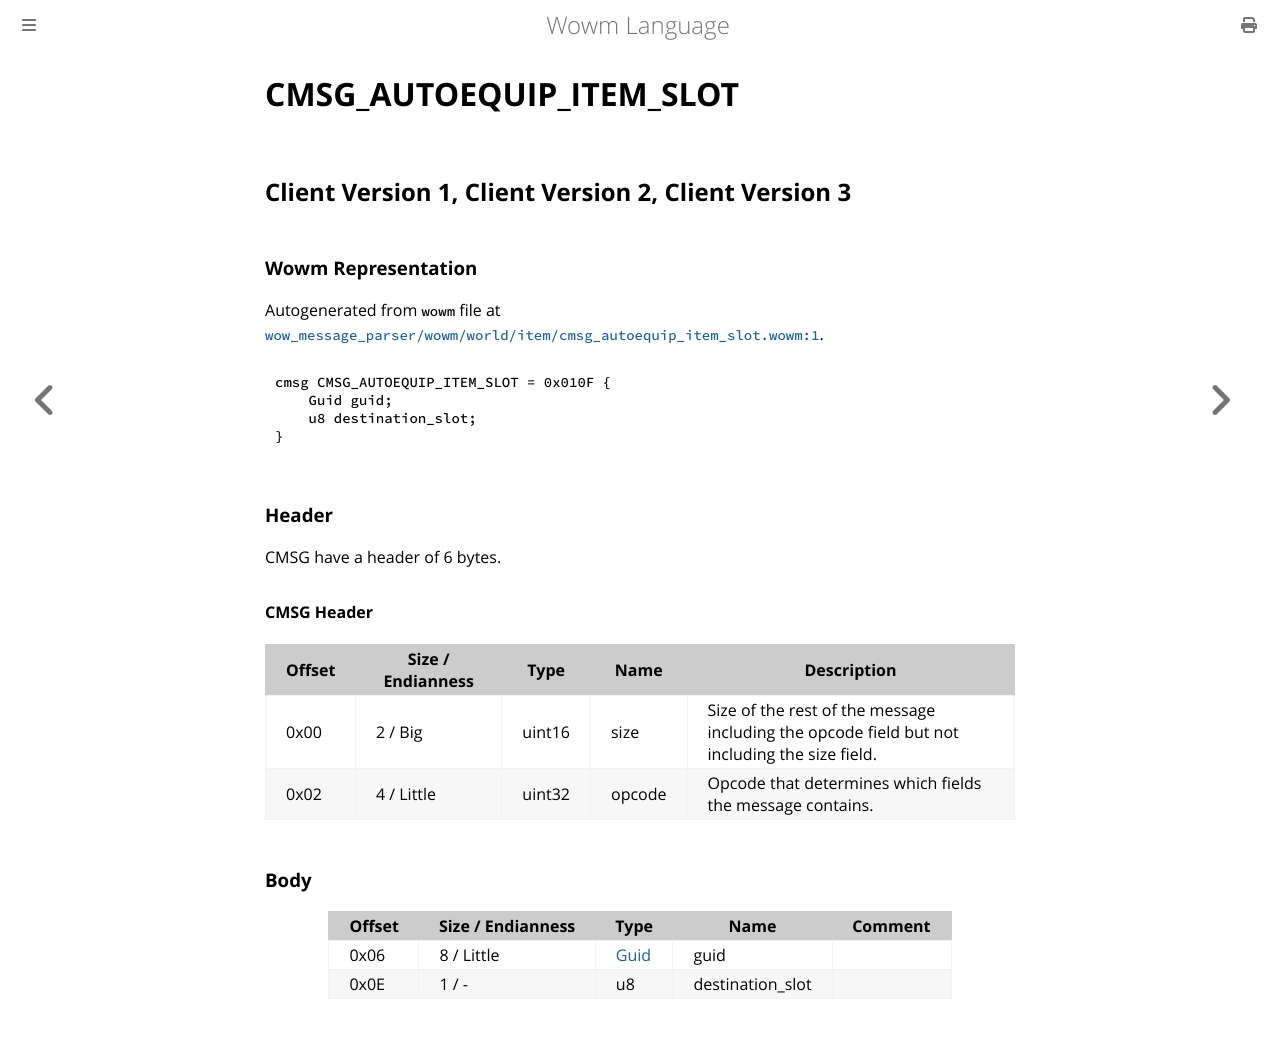

repository: gtker/wow_messages · page: docs/cmsg_autoequip_item_slot.html · generator: mdbook

# CMSG_AUTOEQUIP_ITEM_SLOT

## Client Version 1, Client Version 2, Client Version 3

### Wowm Representation

Autogenerated from `wowm` file at [`wow_message_parser/wowm/world/item/cmsg_autoequip_item_slot.wowm:1`](https://github.com/gtker/wow_messages/tree/main/wow_message_parser/wowm/world/item/cmsg_autoequip_item_slot.wowm#L1).
```rust,ignore
cmsg CMSG_AUTOEQUIP_ITEM_SLOT = 0x010F {
    Guid guid;
    u8 destination_slot;
}
```
### Header

CMSG have a header of 6 bytes.

#### CMSG Header

| Offset | Size / Endianness | Type   | Name   | Description |
| ------ | ----------------- | ------ | ------ | ----------- |
| 0x00   | 2 / Big           | uint16 | size   | Size of the rest of the message including the opcode field but not including the size field.|
| 0x02   | 4 / Little        | uint32 | opcode | Opcode that determines which fields the message contains.|

### Body

| Offset | Size / Endianness | Type | Name | Comment |
| ------ | ----------------- | ---- | ---- | ------- |
| 0x06 | 8 / Little | [Guid](../types/packed-guid.md) | guid |  |
| 0x0E | 1 / - | u8 | destination_slot |  |
